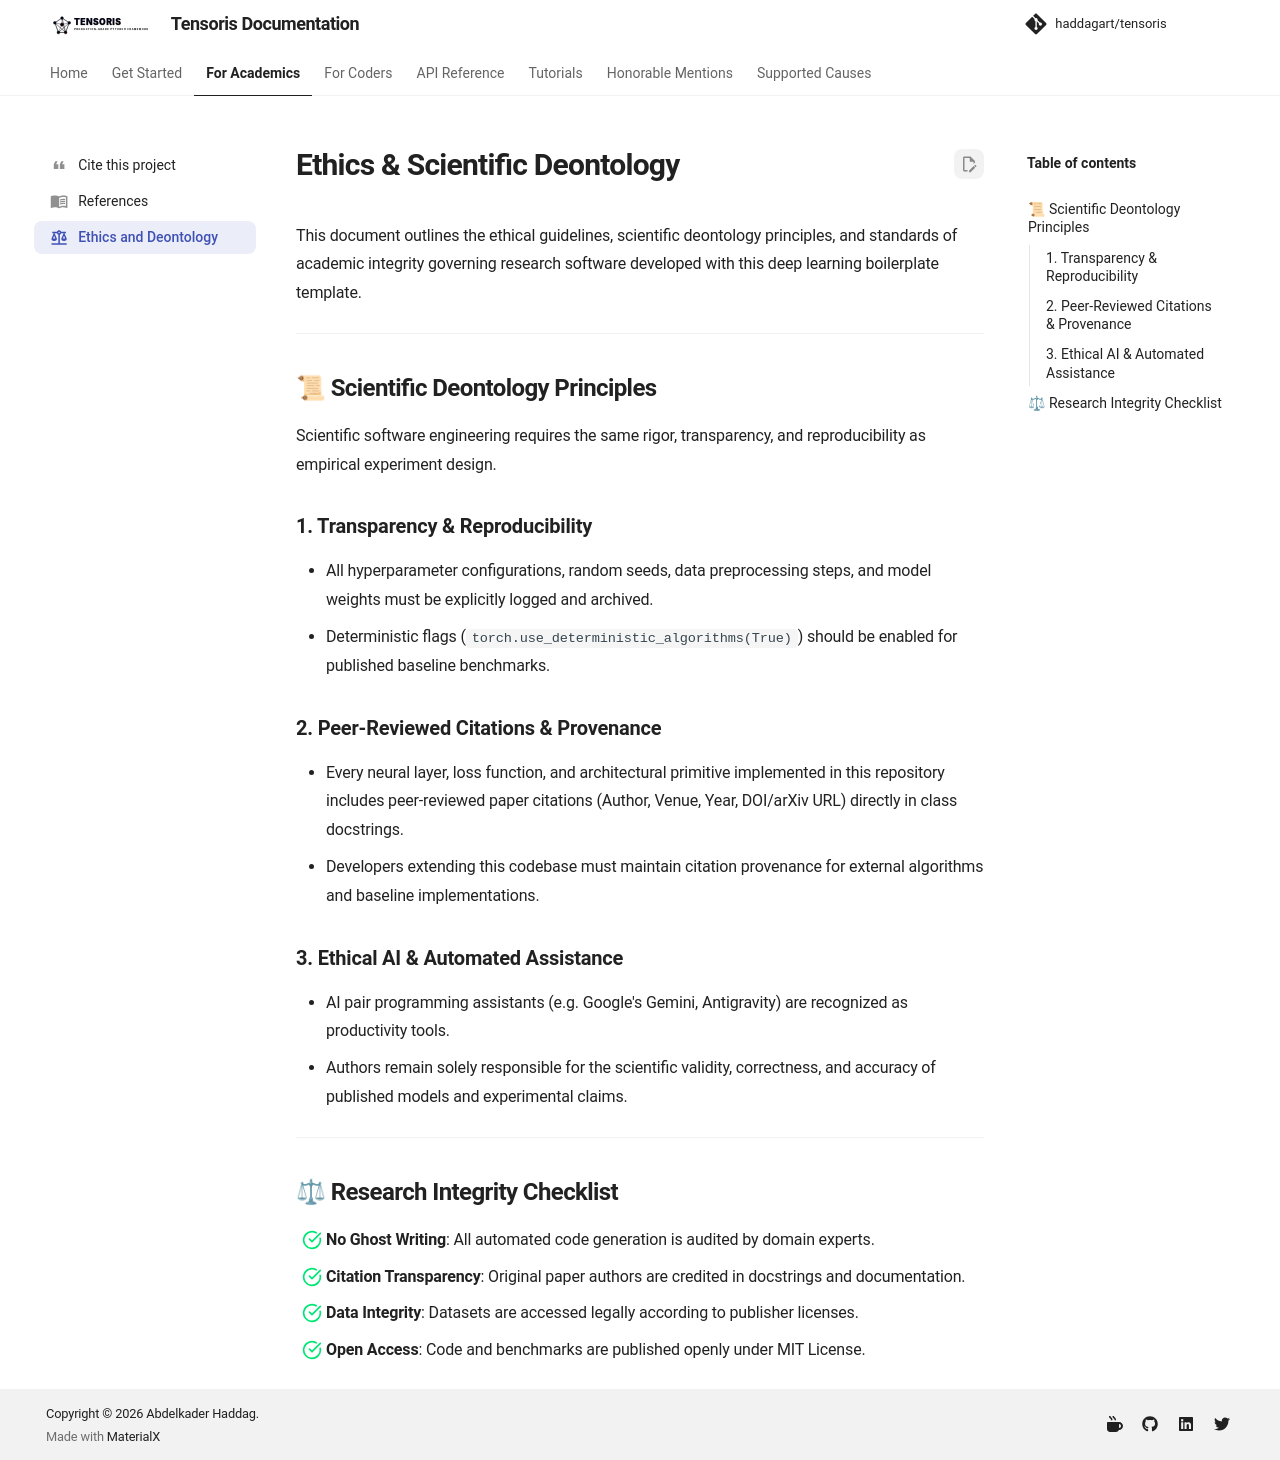

repository: haddagart/tensoris · page: 1.0.0/academics/ethics-deontology/index.html · generator: mkdocs

---
icon: material/scale-balance
---

# Ethics & Scientific Deontology

This document outlines the ethical guidelines, scientific deontology principles, and standards of academic integrity governing research software developed with this deep learning boilerplate template.

---

## 📜 Scientific Deontology Principles

Scientific software engineering requires the same rigor, transparency, and reproducibility as empirical experiment design.

### 1. Transparency & Reproducibility
- All hyperparameter configurations, random seeds, data preprocessing steps, and model weights must be explicitly logged and archived.
- Deterministic flags (`torch.use_deterministic_algorithms(True)`) should be enabled for published baseline benchmarks.

### 2. Peer-Reviewed Citations & Provenance
- Every neural layer, loss function, and architectural primitive implemented in this repository includes peer-reviewed paper citations (Author, Venue, Year, DOI/arXiv URL) directly in class docstrings.
- Developers extending this codebase must maintain citation provenance for external algorithms and baseline implementations.

### 3. Ethical AI & Automated Assistance
- AI pair programming assistants (e.g. Google's Gemini, Antigravity) are recognized as productivity tools.
- Authors remain solely responsible for the scientific validity, correctness, and accuracy of published models and experimental claims.

---

## ⚖ Research Integrity Checklist

- [x] **No Ghost Writing**: All automated code generation is audited by domain experts.
- [x] **Citation Transparency**: Original paper authors are credited in docstrings and documentation.
- [x] **Data Integrity**: Datasets are accessed legally according to publisher licenses.
- [x] **Open Access**: Code and benchmarks are published openly under MIT License.
